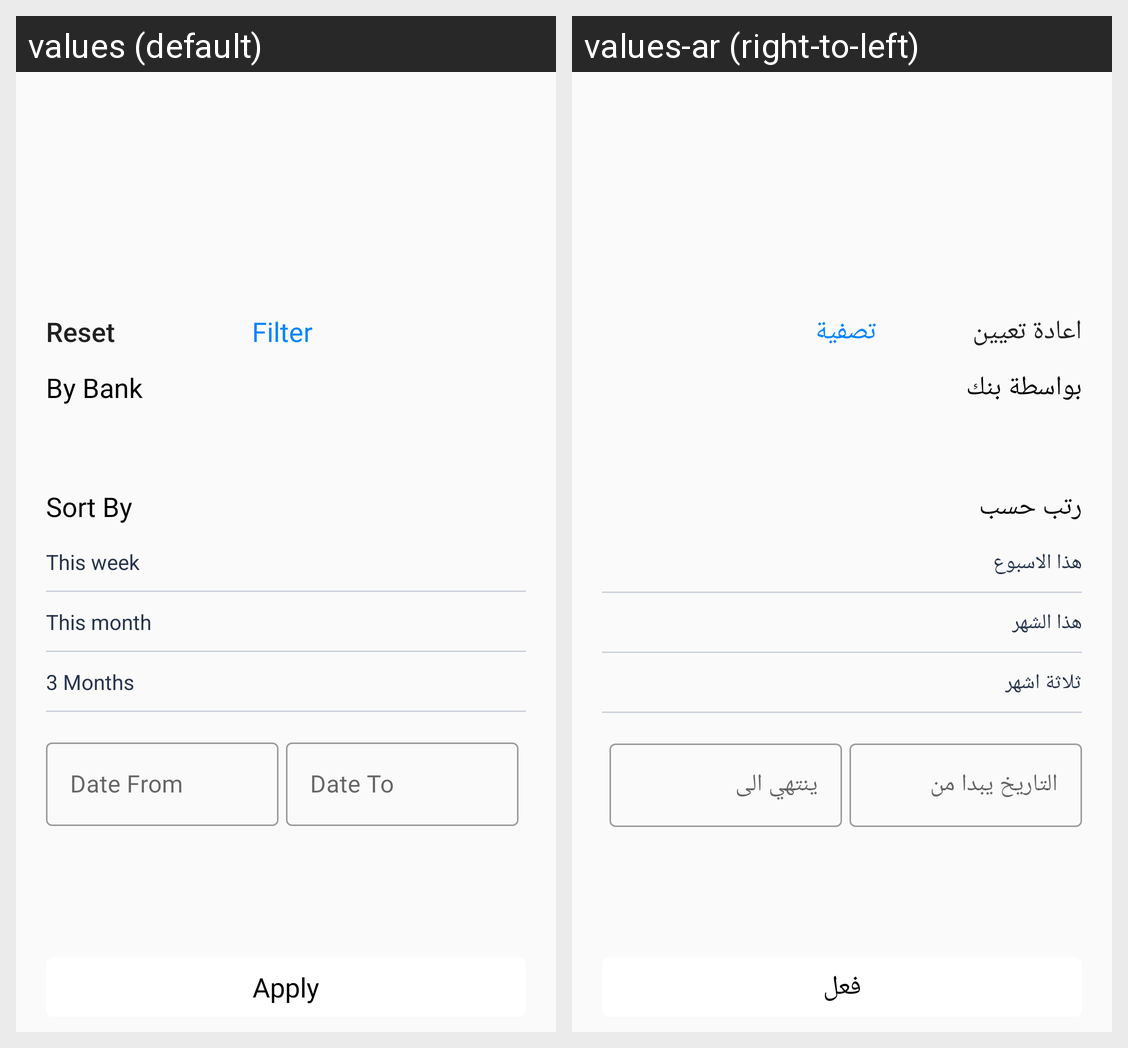

For this localized Android screen grid, give each drawn string resource with its value in every locale shown.
Android screen res/layout/fragment_filter.xml rendered under 2 locales, left to right: values (default), values-ar (right-to-left). Device: Nexus 5 (rendered at 1080×1920; each locale shown at half size, 540×960, under a caption strip naming it); theme AppTheme.
Strings drawn on this screen, with the default value and each locale's value (text and hints the layout hard-codes, and strings that could not be matched under every locale, appear in the picture but are not listed):

reset
  values: Reset
  values-ar: اعادة تعيين

filter
  values: Filter
  values-ar: تصفية

by_bank
  values: By Bank
  values-ar: بواسطة بنك

sort_by
  values: Sort By
  values-ar: رتب حسب

this_week
  values: This week
  values-ar: هذا الاسبوع

this_month
  values: This month
  values-ar: هذا الشهر

three_months
  values: 3 Months
  values-ar: ثلاثة اشهر

date_from
  values: Date From
  values-ar: التاريخ يبدا من

date_to
  values: Date To
  values-ar: ينتهي الى

apply
  values: Apply
  values-ar: فعل
